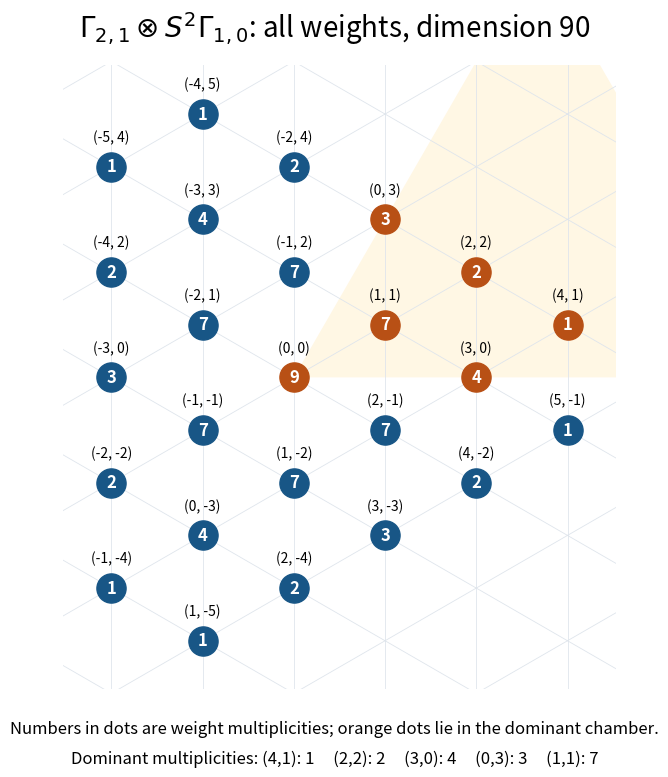

The matplotlib source for this figure:
"""Original tensor-product sketch. Python 3.14; NumPy 2.3.5, Matplotlib 3.10.7.
Run from any output cwd. Writes only a PNG basename and an owned default MPL cache.
"""
import os
os.environ.setdefault('MPLCONFIGDIR',os.path.join(os.getcwd(),'.paper-2-mplconfig'))
import math
from collections import Counter
import matplotlib
matplotlib.use('Agg')
import matplotlib.pyplot as plt
from matplotlib.patches import Polygon

first=[(-3,2,1),(-2,0,1),(-2,3,1),(-1,-2,1),(-1,1,2),(0,-1,2),(0,2,1),(1,-3,1),(1,0,2),(2,-2,1),(2,1,1),(3,-1,1)]
second=[(2,0),(0,1),(1,-1),(-2,2),(-1,0),(0,-2)]
weights=Counter()
for a,b,m in first:
    for c,d in second:weights[a+c,b+d]+=m
assert sum(weights.values())==90
xy=lambda a,b:(a+b/2,math.sqrt(3)*b/2)
fig,ax=plt.subplots(figsize=(10,8),dpi=100,facecolor='white');fig.subplots_adjust(left=.03,right=.98,bottom=.12,top=.9)
ax.add_patch(Polygon([(0,0),(8,0),(4,4*math.sqrt(3))],facecolor='#fff7e4',edgecolor='none',zorder=-2))
offset=(next(iter(weights))[0]-next(iter(weights))[1])%3
for a in range(-12,13):
    for b in range(-12,13):
        if (a-b)%3!=offset:continue
        x,y=xy(a,b)
        for da,db in [(2,-1),(-1,2),(1,1)]:
            u,v=xy(a+da,b+db);ax.plot([x,u],[y,v],color='#dfe5ec',lw=.6,zorder=-1)
for (a,b),m in weights.items():
    x,y=xy(a,b);dominant=a>=0 and b>=0
    ax.scatter([x],[y],s=440,c='#b85015' if dominant else '#185686',zorder=2)
    ax.text(x,y,str(m),fontsize=12,ha='center',va='center',color='white',fontweight='bold')
    ax.annotate(f'({a}, {b})',(x,y),xytext=(0,18),textcoords='offset points',ha='center',fontsize=10)
xs,ys=zip(*(xy(*w) for w in weights));ax.set_xlim(min(xs)-.8,max(xs)+.8);ax.set_ylim(min(ys)-.8,max(ys)+.8);ax.set_aspect('equal');ax.axis('off')
fig.suptitle(r'$\Gamma_{2,1}\otimes S^2\Gamma_{1,0}$: all weights, dimension 90',fontsize=20,y=.97)
fig.text(.5,.065,'Numbers in dots are weight multiplicities; orange dots lie in the dominant chamber.',ha='center',fontsize=12)
fig.text(.5,.028,'Dominant multiplicities: (4,1): 1     (2,2): 2     (3,0): 4     (0,3): 3     (1,1): 7',ha='center',fontsize=12)
fig.savefig('paper-2-tensor-weight-diagram.png',dpi=100,facecolor='white',transparent=False)
